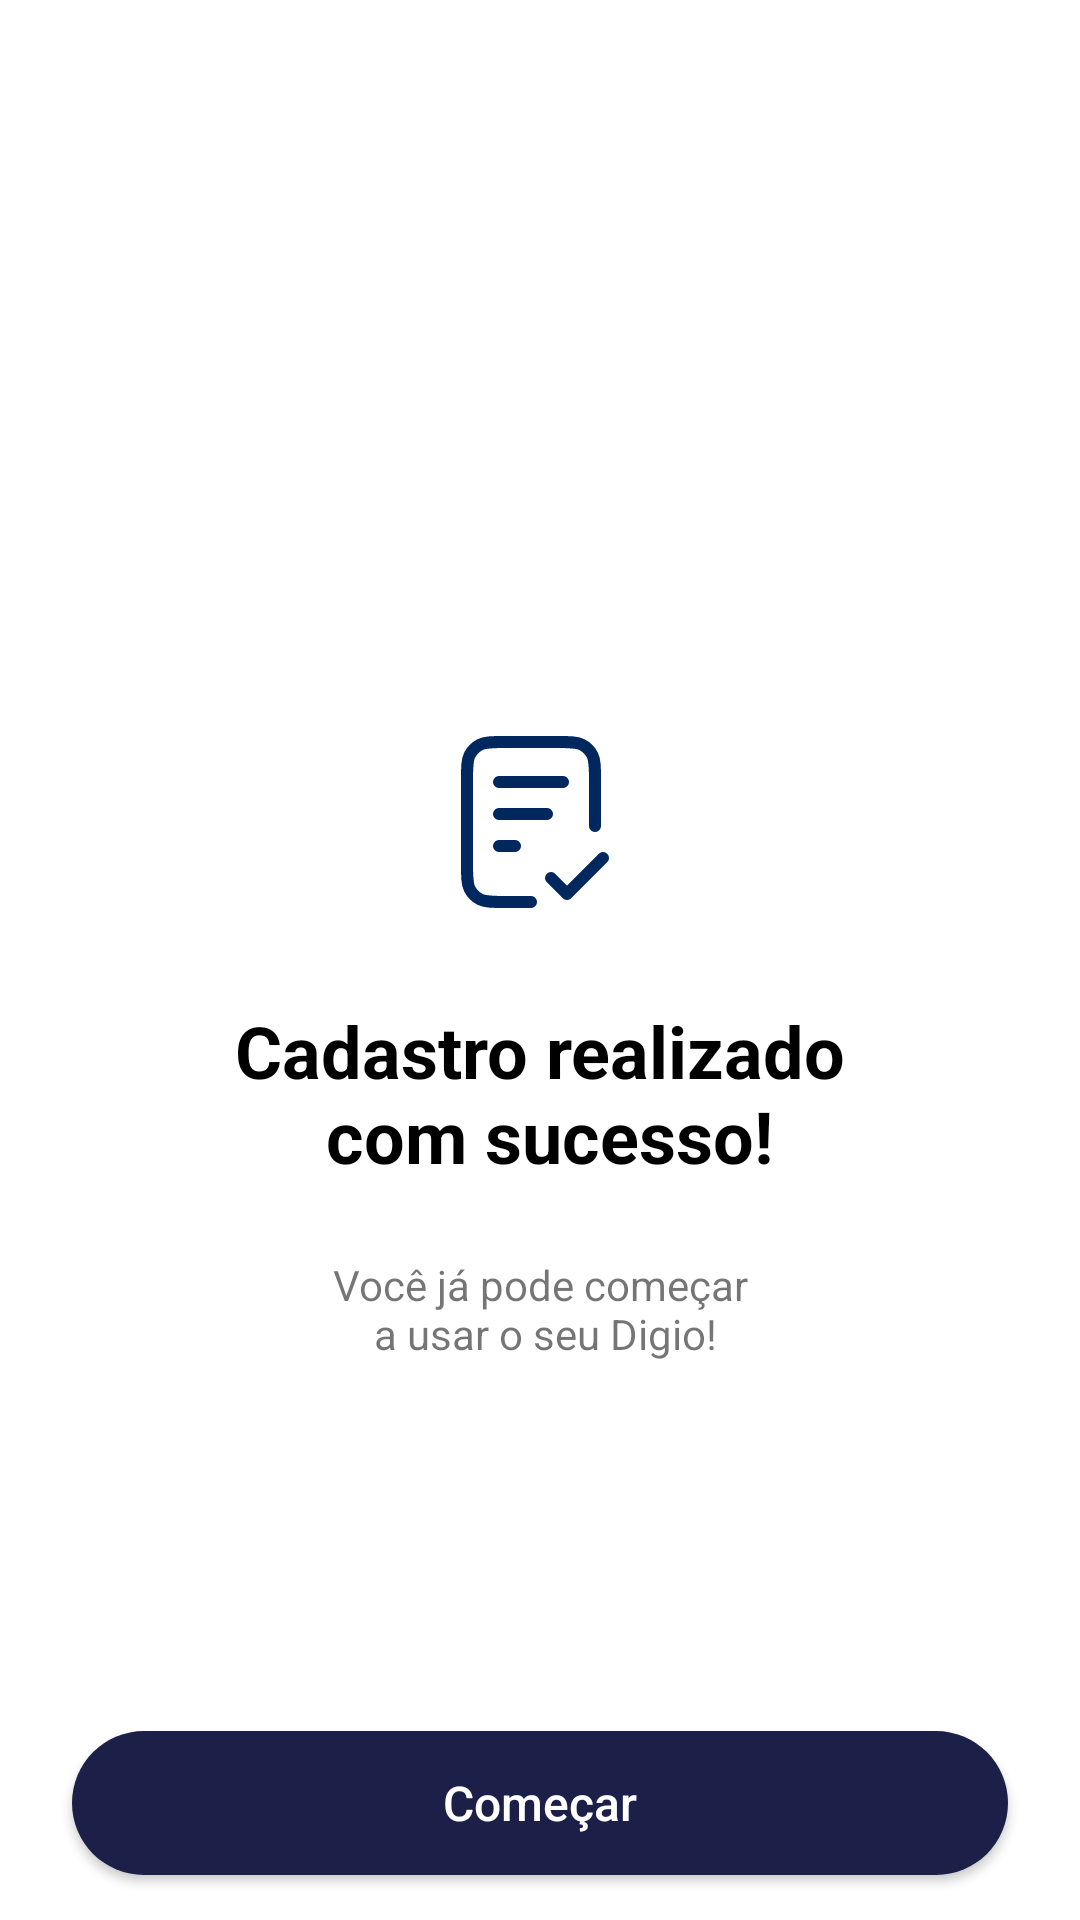

Reconstruct the res/layout file that produces this screen, plus the resources it refers to.
<!-- AndroidManifest.xml: application theme Theme.Teste_fernando_rubini -->
<!-- res/layout/activity_success.xml -->
<?xml version="1.0" encoding="utf-8"?>
<androidx.constraintlayout.widget.ConstraintLayout xmlns:android="http://schemas.android.com/apk/res/android"
    xmlns:app="http://schemas.android.com/apk/res-auto"
    xmlns:tools="http://schemas.android.com/tools"
    android:layout_width="match_parent"
    android:layout_height="match_parent"
    tools:context=".register.success.ui.SuccessActivity">

    <ImageView
        android:id="@+id/imSuccess"
        android:layout_width="wrap_content"
        android:layout_height="wrap_content"
        android:layout_marginStart="160dp"
        android:layout_marginTop="242dp"
        android:layout_marginEnd="166dp"
        app:layout_constraintEnd_toEndOf="parent"
        app:layout_constraintStart_toStartOf="parent"
        app:layout_constraintTop_toTopOf="parent"
        app:srcCompat="@drawable/file_check" />

    <TextView
        android:id="@+id/txRegister"
        android:layout_width="wrap_content"
        android:layout_height="wrap_content"
        android:layout_marginStart="80dp"
        android:layout_marginTop="28dp"
        android:layout_marginEnd="80dp"
        android:text="@string/success_register"
        android:textAlignment="center"
        android:textColor="@color/black"
        android:textSize="24sp"
        android:textStyle="bold"
        app:layout_constraintEnd_toEndOf="parent"
        app:layout_constraintStart_toStartOf="parent"
        app:layout_constraintTop_toBottomOf="@+id/imSuccess" />

    <TextView
        android:id="@+id/txSuccessStart"
        android:layout_width="0dp"
        android:layout_height="wrap_content"
        android:layout_marginStart="106dp"
        android:layout_marginTop="24dp"
        android:layout_marginEnd="106dp"
        android:gravity="center_horizontal"
        android:text="@string/success_digio"
        app:layout_constraintEnd_toEndOf="parent"
        app:layout_constraintHorizontal_bias="1.0"
        app:layout_constraintStart_toStartOf="parent"
        app:layout_constraintTop_toBottomOf="@+id/txRegister" />

    <androidx.appcompat.widget.AppCompatButton
        android:id="@+id/btStart"
        style="@style/ButtonBlueCircle"
        android:layout_width="0dp"
        android:layout_height="wrap_content"
        android:layout_marginStart="24dp"
        android:layout_marginTop="158dp"
        android:layout_marginEnd="24dp"
        android:layout_marginBottom="20dp"
        android:text="@string/success_start"
        android:textAllCaps="false"
        app:layout_constraintBottom_toBottomOf="parent"
        app:layout_constraintEnd_toEndOf="parent"
        app:layout_constraintHorizontal_bias="0.0"
        app:layout_constraintStart_toStartOf="parent"
        app:layout_constraintTop_toBottomOf="@+id/txSuccessStart"
        app:layout_constraintVertical_bias="0.883" />







</androidx.constraintlayout.widget.ConstraintLayout>
<!-- resources referenced by this layout -->
<resources>
  <color name="black">#FF000000</color>
  <!-- drawable file_check (drawable) -->
  <vector xmlns:android="http://schemas.android.com/apk/res/android"
      android:width="64dp"
      android:height="64dp"
      android:viewportWidth="64"
      android:viewportHeight="64">
    <path
        android:pathData="M53.334,33.333V18.133C53.334,13.653 53.334,11.413 52.462,9.701C51.695,8.196 50.471,6.972 48.966,6.205C47.254,5.333 45.014,5.333 40.534,5.333H23.467C18.987,5.333 16.746,5.333 15.035,6.205C13.53,6.972 12.306,8.196 11.539,9.701C10.667,11.413 10.667,13.653 10.667,18.133V45.867C10.667,50.347 10.667,52.587 11.539,54.299C12.306,55.804 13.53,57.028 15.035,57.795C16.746,58.667 18.987,58.667 23.467,58.667H32M37.334,29.333H21.334M26.667,40H21.334M42.667,18.667H21.334M38.667,50.667L44,56L56,44"
        android:strokeLineJoin="round"
        android:strokeWidth="4"
        android:fillColor="#00000000"
        android:strokeColor="@color/blue_darker"
        android:strokeLineCap="round"/>
  </vector>
  <string name="success_digio">Você já pode começar\n a usar o seu Digio!</string>
  <string name="success_register"><b>Cadastro realizado\n com sucesso!</b></string>
  <string name="success_start">Começar</string>
  <style name="ButtonBlueCircle">
          <item name="android:layout_height">48dp</item>
          <item name="android:layout_gravity">center</item>
          <item name="android:background">@drawable/bg_button_blue</item>
          <item name="android:textAllCaps">false</item>
          <item name="android:textColor">@color/white</item>
          <item name="android:textSize">16sp</item>
      </style>
  <style name="Theme.Teste_fernando_rubini" parent="Theme.MaterialComponents.DayNight.NoActionBar">
          <item name="colorPrimary">@color/blue_darker</item>
          <item name="colorPrimaryDark">@color/blue_darker</item>
          <item name="colorAccent">@color/colorAccent</item>
          <item name="android:statusBarColor" tools:targetApi="l">@color/dark_blue_grey_three</item>
          
      </style>
  <color name="blue_darker">#00285F</color>
  <!-- drawable bg_button_blue (drawable) -->
  <?xml version="1.0" encoding="utf-8"?>
  <selector xmlns:android="http://schemas.android.com/apk/res/android" android:exitFadeDuration="200">
  
      <item android:state_pressed="true">
          <shape android:shape="rectangle">
              <solid android:color="@color/dark_blue_grey_three" />
              <corners android:radius="@dimen/margin_50" />
          </shape>
      </item>
  
      <item android:state_focused="true">
          <shape android:shape="rectangle">
              <solid android:color="@color/dark_blue_grey_three" />
              <corners android:radius="@dimen/margin_50" />
          </shape>
      </item>
  
      <item android:state_enabled="true">
          <shape android:shape="rectangle">
              <solid android:color="@color/dark_blue_grey_three" />
              <corners android:radius="@dimen/margin_50" />
          </shape>
      </item>
  
      <item android:state_enabled="false">
          <shape android:shape="rectangle">
              <solid android:color="@android:color/darker_gray" />
              <corners android:radius="@dimen/margin_50" />
          </shape>
      </item>
  
  </selector>
  <color name="white">#FFFFFFFF</color>
  <color name="colorAccent">#32D2C8</color>
  <color name="dark_blue_grey_three">#1c2048</color>
  <dimen name="margin_50">50dp</dimen>
</resources>
